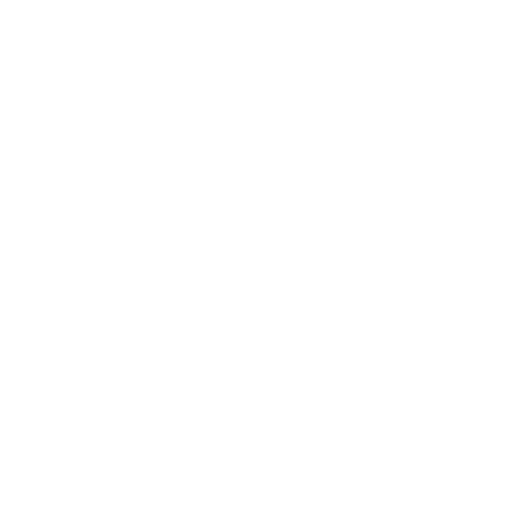
t = 0.00 s
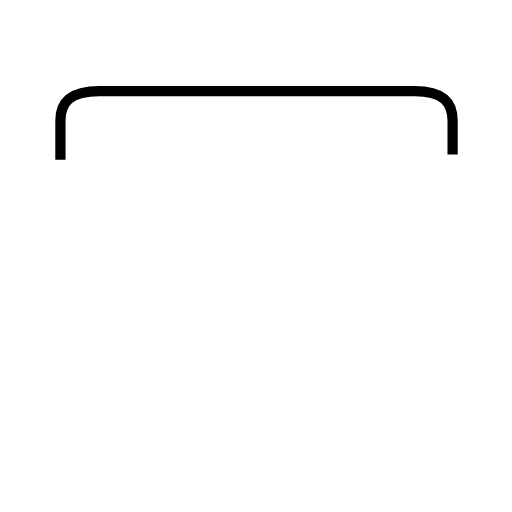
t = 1.46 s
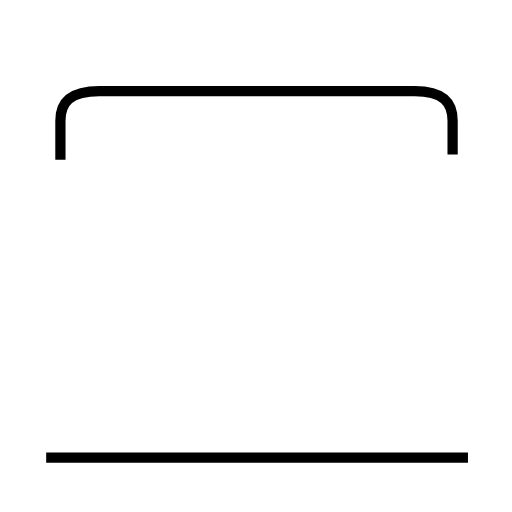
t = 2.70 s
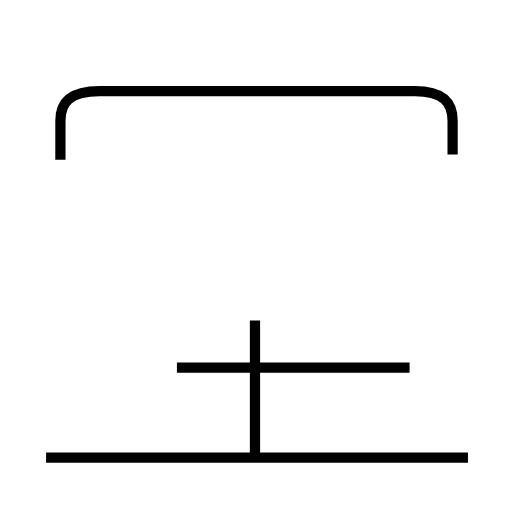
t = 3.78 s
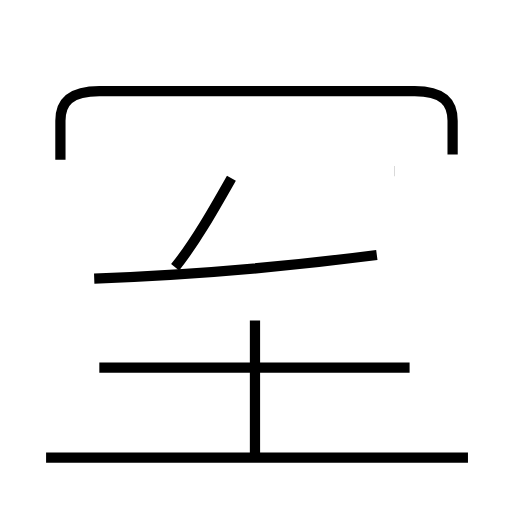
t = 5.15 s
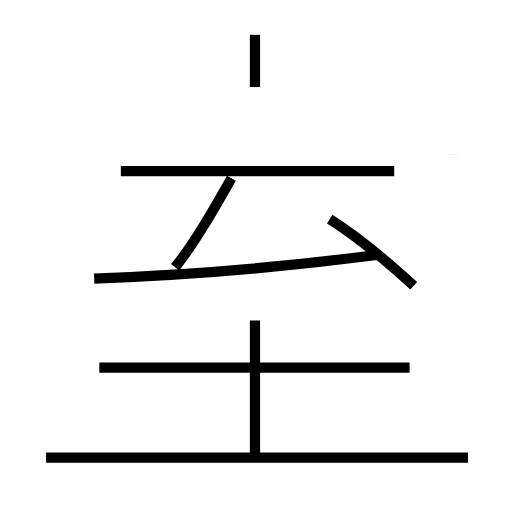
t = 6.42 s

The animated SVG that drew these frames (rendered in a browser with its animation timeline set to each time). Animation: 9 SMIL elements (animate=9); one cycle of 6.42 s.

<?xml version='1.0' encoding='utf-8'?>
<svg viewBox="0.0 -6.0 50.0 50.0" version="1.1" xmlns="http://www.w3.org/2000/svg"><rect x="-1000" y="-1000" width="2000" height="2000" stroke="white" fill="white" /><g style="fill:none;stroke:#000000;stroke-width:1"><path d="M 44.2 -28.9 L 44.2 -32.2 C 44.2 -34.0 43.3 -35.1 40.5 -35.1 L 9.7 -35.1 C 6.8 -35.1 5.9 -34.0 5.9 -32.2 L 5.9 -28.4 " transform="translate(0.0 38.0)" stroke-dasharray="48.81028304138352" stroke-dashoffset="48.81028304138352"><animate attributeName="stroke-dashoffset" from="48.81028304138352" to="0" dur="1.4643084912415056s" begin="0s; anim_end.end" fill="freeze" id="anim0" /></path><path d="M 45.7 0.7 L 4.5 0.7 " transform="translate(0.0 38.0)" stroke-dasharray="41.2" stroke-dashoffset="41.2"><animate attributeName="stroke-dashoffset" from="41.2" to="0" dur="1.236s" begin="anim0.end" fill="freeze" id="anim1" /></path><path d="M 24.9 0.7 L 24.9 -12.7 " transform="translate(0.0 38.0)" stroke-dasharray="13.399999999999999" stroke-dashoffset="13.399999999999999"><animate attributeName="stroke-dashoffset" from="13.399999999999999" to="0" dur="0.40199999999999997s" begin="anim1.end" fill="freeze" id="anim2" /></path><path d="M 40.0 -8.1 L 9.7 -8.1 " transform="translate(0.0 38.0)" stroke-dasharray="30.3" stroke-dashoffset="30.3"><animate attributeName="stroke-dashoffset" from="30.3" to="0" dur="0.909s" begin="anim2.end" fill="freeze" id="anim3" /></path><path d="M 9.2 -16.8 C 17.6 -17.1 27.6 -17.9 36.8 -19.1 " transform="translate(0.0 38.0)" stroke-dasharray="27.70517740047482" stroke-dashoffset="27.70517740047482"><animate attributeName="stroke-dashoffset" from="27.70517740047482" to="0" dur="0.8311553220142446s" begin="anim3.end" fill="freeze" id="anim4" /></path><path d="M 17.1 -17.9 C 19.1 -20.4 20.9 -23.6 22.6 -26.6 " transform="translate(0.0 38.0)" stroke-dasharray="10.303631927934934" stroke-dashoffset="10.303631927934934"><animate attributeName="stroke-dashoffset" from="10.303631927934934" to="0" dur="0.309108957838048s" begin="anim4.end" fill="freeze" id="anim5" /></path><path d="M 38.5 -27.3 L 11.8 -27.3 " transform="translate(0.0 38.0)" stroke-dasharray="26.7" stroke-dashoffset="26.7"><animate attributeName="stroke-dashoffset" from="26.7" to="0" dur="0.8009999999999999s" begin="anim5.end" fill="freeze" id="anim6" /></path><path d="M 40.4 -16.1 C 38.1 -18.2 34.9 -20.9 32.2 -22.6 " transform="translate(0.0 38.0)" stroke-dasharray="10.47588157699578" stroke-dashoffset="10.47588157699578"><animate attributeName="stroke-dashoffset" from="10.47588157699578" to="0" dur="0.3142764473098734s" begin="anim6.end" fill="freeze" id="anim7" /></path><path d="M 24.9 -35.5 L 24.9 -40.6" transform="translate(0.0 38.0)" stroke-dasharray="5.100000000000001" stroke-dashoffset="5.100000000000001"><animate attributeName="stroke-dashoffset" from="5.100000000000001" to="0" dur="0.15300000000000002s" begin="anim7.end" fill="freeze" id="anim_end" /></path></g></svg>
